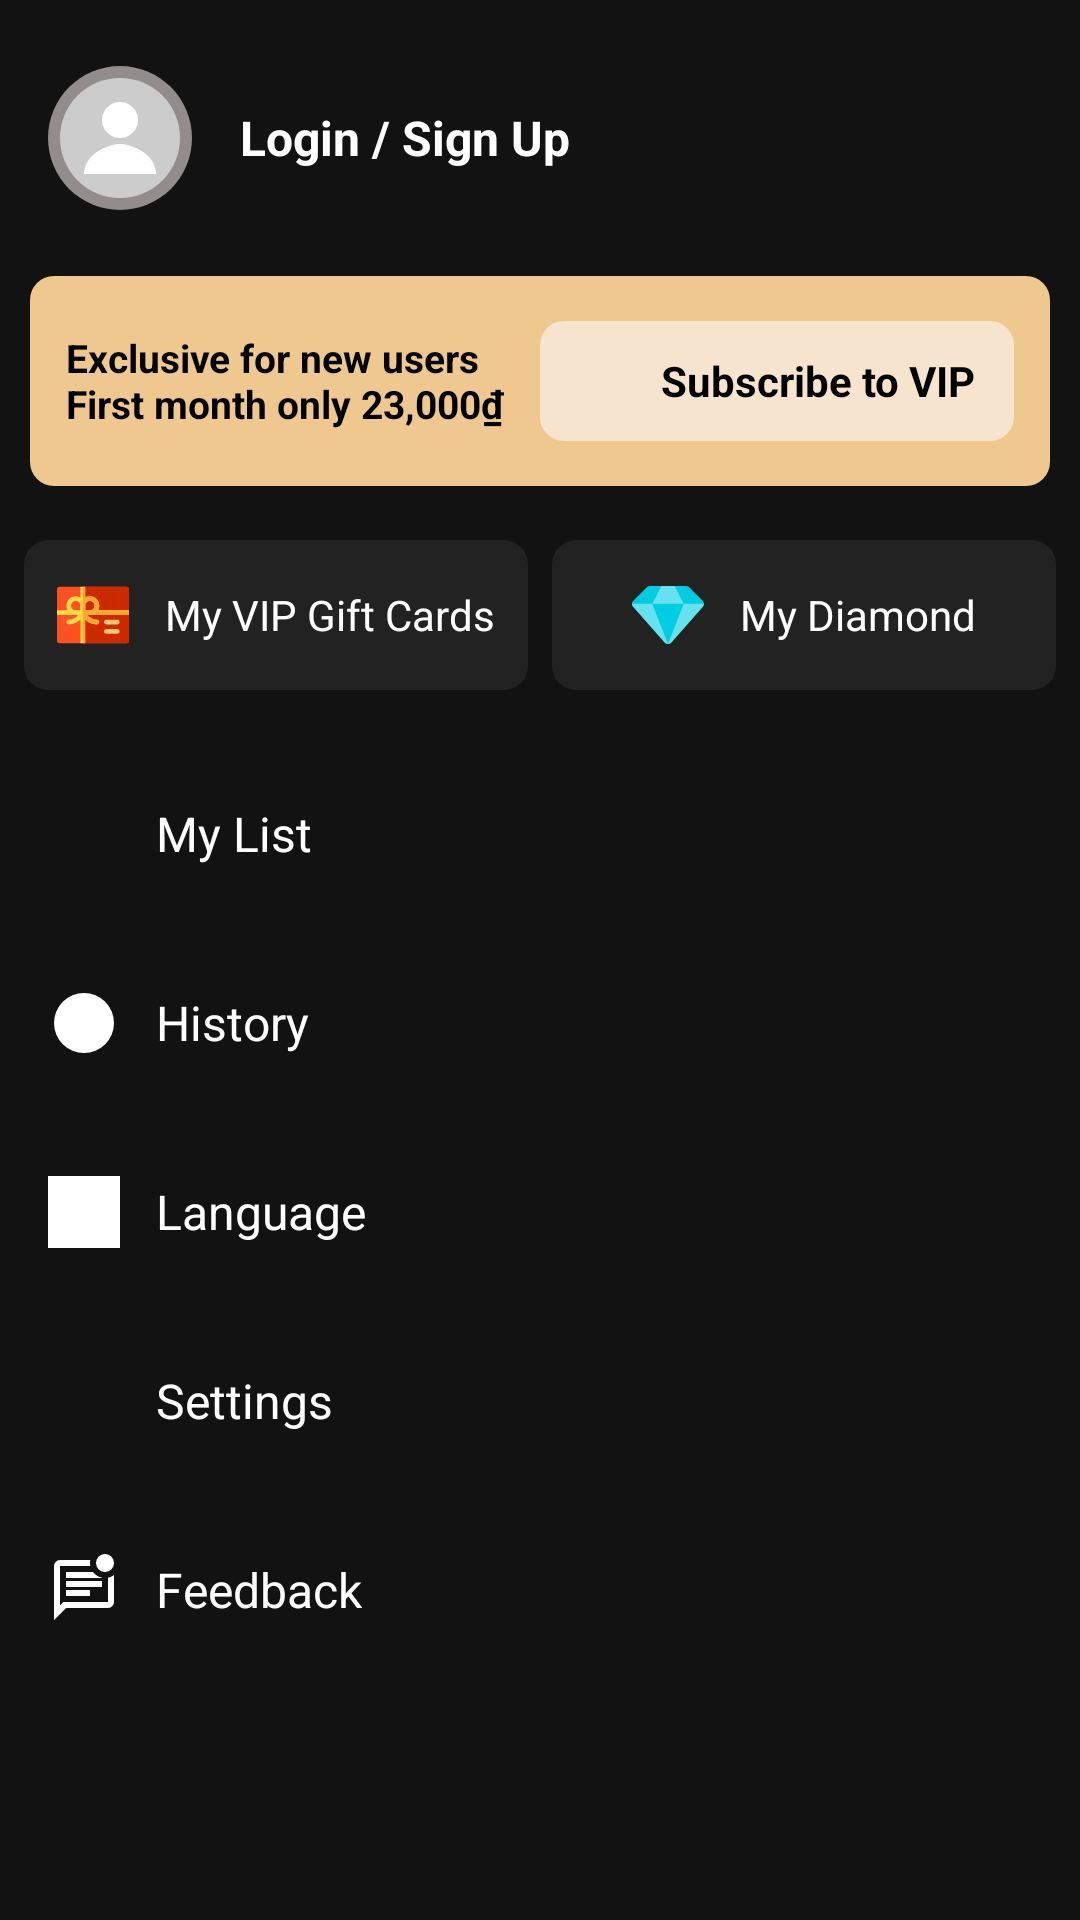

This screen was rendered from an Android layout file. Write that file and the resources it references.
<!-- AndroidManifest.xml: application theme Theme.DEFTY_MOVIE_APP -->
<!-- res/layout/profile_fragment.xml -->
<?xml version="1.0" encoding="utf-8"?>
<androidx.constraintlayout.widget.ConstraintLayout xmlns:android="http://schemas.android.com/apk/res/android"
    xmlns:app="http://schemas.android.com/apk/res-auto"
    android:layout_width="match_parent"
    android:layout_height="match_parent"
    android:background="#121212">

    <LinearLayout
        android:id="@+id/header"
        android:layout_width="match_parent"
        android:layout_height="wrap_content"
        android:layout_marginTop="10dp"
        android:background="#121212"
        android:gravity="center_vertical"
        android:orientation="horizontal"
        android:paddingHorizontal="16dp"
        android:paddingVertical="12dp"
        app:layout_constraintStart_toStartOf="parent"
        app:layout_constraintTop_toTopOf="parent">

        <androidx.cardview.widget.CardView
            android:layout_width="48dp"
            android:layout_height="48dp"
            android:layout_gravity="center_vertical"
            app:cardBackgroundColor="@android:color/transparent"
            app:cardCornerRadius="24dp"
            app:cardElevation="0dp">

            <ImageView
                android:id="@+id/avatar"
                android:layout_width="match_parent"
                android:layout_height="match_parent"
                android:background="#928C8C"
                android:scaleType="centerCrop"
                android:src="@drawable/ic_avatar" />
        </androidx.cardview.widget.CardView>

        <TextView
            android:id="@+id/login_text"
            android:layout_width="wrap_content"
            android:layout_height="wrap_content"
            android:paddingStart="16dp"
            android:text="@string/login_sign_up"
            android:textColor="@android:color/white"
            android:textSize="16sp"
            android:textStyle="bold" />
    </LinearLayout>

    <LinearLayout
        android:id="@+id/vip_banner"
        android:layout_width="match_parent"
        android:layout_height="70dp"
        android:orientation="horizontal"
        android:background="@drawable/banner_bg"
        android:padding="12dp"
        android:layout_marginTop="10dp"
        android:layout_marginHorizontal="10dp"
        android:gravity="center_vertical"
        app:layout_constraintTop_toBottomOf="@id/header"
        app:layout_constraintStart_toStartOf="parent"
        app:layout_constraintEnd_toEndOf="parent">

        <TextView
            android:layout_width="0dp"
            android:layout_height="wrap_content"
            android:layout_weight="1"
            android:text="@string/exclusive_for_new_users_nfirst_month_only_23_000"
            android:textColor="@android:color/black"
            android:textSize="13sp"
            android:textStyle="bold"/>

        <LinearLayout
            android:id="@+id/btn_subscribe"
            android:layout_width="0dp"
            android:layout_height="40dp"
            android:layout_weight="1"
            android:orientation="horizontal"
            android:background="@drawable/button_rounded"
            android:gravity="center"
            android:paddingHorizontal="12dp"
            android:paddingVertical="8dp">

            <ImageView
                android:layout_width="20dp"
                android:layout_height="20dp"
                android:src="@drawable/ic_crown"
                app:tint="@color/black" />

            <TextView
                android:layout_width="wrap_content"
                android:layout_height="wrap_content"
                android:text="@string/subscribe_to_vip"
                android:textColor="@color/black"
                android:textSize="14sp"
                android:textStyle="bold"
                android:paddingStart="8dp" />
        </LinearLayout>


    </LinearLayout>

    <LinearLayout
        android:id="@+id/vip_options"
        android:layout_width="match_parent"
        android:layout_height="wrap_content"
        android:orientation="horizontal"
        android:weightSum="2"
        android:padding="8dp"
        android:layout_marginTop="10dp"
        app:layout_constraintTop_toBottomOf="@id/vip_banner"
        app:layout_constraintStart_toStartOf="parent"
        app:layout_constraintEnd_toEndOf="parent">

        <LinearLayout
            android:id="@+id/btn_gift_cards"
            android:layout_width="0dp"
            android:layout_height="50dp"
            android:layout_weight="1"
            android:orientation="horizontal"
            android:gravity="center"
            android:background="@drawable/bg_button_rounded"
            android:layout_marginEnd="4dp">

            <ImageView
                android:layout_width="24dp"
                android:layout_height="24dp"
                android:src="@drawable/ic_gift_card"/>

            <TextView
                android:layout_width="wrap_content"
                android:layout_height="wrap_content"
                android:text="@string/my_vip_gift_cards"
                android:textColor="@android:color/white"
                android:textSize="14sp"
                android:paddingStart="12dp" />
        </LinearLayout>


        <LinearLayout
            android:id="@+id/btn_diamond"
            android:layout_width="0dp"
            android:layout_height="50dp"
            android:layout_weight="1"
            android:orientation="horizontal"
            android:gravity="center"
            android:background="@drawable/bg_button_rounded"
            android:layout_marginStart="4dp">

            <ImageView
                android:layout_width="24dp"
                android:layout_height="24dp"
                android:src="@drawable/ic_diamond"/>

            <TextView
                android:layout_width="wrap_content"
                android:layout_height="wrap_content"
                android:text="@string/my_diamond"
                android:textColor="@android:color/white"
                android:textSize="14sp"
                android:paddingStart="12dp" />
        </LinearLayout>
    </LinearLayout>

    
    <LinearLayout
        android:id="@+id/menu_items"
        android:layout_width="match_parent"
        android:layout_height="wrap_content"
        android:orientation="vertical"
        android:padding="16dp"
        app:layout_constraintTop_toBottomOf="@id/vip_options"
        app:layout_constraintStart_toStartOf="parent">

        
        <LinearLayout
            android:id="@+id/myList_item"
            android:layout_width="match_parent"
            android:layout_height="wrap_content"
            android:orientation="horizontal"
            android:layout_marginBottom="15dp"
            android:gravity="center_vertical"
            android:paddingVertical="12dp">

            <ImageView
                android:layout_width="24dp"
                android:layout_height="24dp"
                android:src="@drawable/ic_list"
                app:tint="@android:color/white" />

            <TextView
                android:layout_width="wrap_content"
                android:layout_height="wrap_content"
                android:text="@string/my_list"
                android:textColor="@android:color/white"
                android:textSize="16sp"
                android:paddingStart="12dp" />
        </LinearLayout>

        
        <LinearLayout
            android:id="@+id/history_item"
            android:layout_width="match_parent"
            android:layout_height="wrap_content"
            android:orientation="horizontal"
            android:layout_marginBottom="15dp"
            android:gravity="center_vertical"
            android:paddingVertical="12dp">

            <ImageView
                android:layout_width="24dp"
                android:layout_height="24dp"
                android:src="@drawable/ic_history"
                app:tint="@android:color/white" />

            <TextView
                android:layout_width="wrap_content"
                android:layout_height="wrap_content"
                android:text="@string/history"
                android:textColor="@android:color/white"
                android:textSize="16sp"
                android:paddingStart="12dp" />
        </LinearLayout>

        
        <LinearLayout
            android:id="@+id/language_item"
            android:layout_width="match_parent"
            android:layout_height="wrap_content"
            android:orientation="horizontal"
            android:layout_marginBottom="15dp"
            android:gravity="center_vertical"
            android:paddingVertical="12dp">

            <ImageView
                android:layout_width="24dp"
                android:layout_height="24dp"
                android:src="@drawable/ic_language"
                app:tint="@android:color/white" />

            <TextView
                android:layout_width="wrap_content"
                android:layout_height="wrap_content"
                android:text="@string/language"
                android:textColor="@android:color/white"
                android:textSize="16sp"
                android:paddingStart="12dp" />
        </LinearLayout>

        
        <LinearLayout
            android:id="@+id/setting_item"
            android:layout_width="match_parent"
            android:layout_height="wrap_content"
            android:orientation="horizontal"
            android:layout_marginBottom="15dp"
            android:gravity="center_vertical"
            android:paddingVertical="12dp">

            <ImageView
                android:layout_width="24dp"
                android:layout_height="24dp"
                android:src="@drawable/ic_setting"
                app:tint="@android:color/white" />

            <TextView
                android:layout_width="wrap_content"
                android:layout_height="wrap_content"
                android:text="@string/settings"
                android:textColor="@android:color/white"
                android:textSize="16sp"
                android:paddingStart="12dp" />
        </LinearLayout>

        
        <LinearLayout
            android:id="@+id/feedback_item"
            android:layout_width="match_parent"
            android:layout_height="wrap_content"
            android:orientation="horizontal"
            android:gravity="center_vertical"
            android:paddingVertical="12dp">

            <ImageView
                android:layout_width="24dp"
                android:layout_height="24dp"
                android:src="@drawable/ic_feedback"
                app:tint="@android:color/white" />

            <TextView
                android:layout_width="wrap_content"
                android:layout_height="wrap_content"
                android:text="@string/feedback"
                android:textColor="@android:color/white"
                android:textSize="16sp"
                android:paddingStart="12dp" />
        </LinearLayout>


    </LinearLayout>

</androidx.constraintlayout.widget.ConstraintLayout>
<!-- resources referenced by this layout -->
<resources>
  <color name="black">#FF000000</color>
  <!-- drawable banner_bg (drawable) -->
  <shape xmlns:android="http://schemas.android.com/apk/res/android">
      <solid android:color="#EEC88F" />
      <corners android:radius="8dp"/>
  </shape>
  <!-- drawable bg_button_rounded (drawable) -->
  <shape xmlns:android="http://schemas.android.com/apk/res/android">
      <solid android:color="#222222" /> 
      <corners android:radius="8dp" /> 
  </shape>
  <!-- drawable button_rounded (drawable) -->
  <shape xmlns:android="http://schemas.android.com/apk/res/android">
      <solid android:color="#F7E4CF" /> 
      <corners android:radius="8dp" /> 
  </shape>
  <!-- drawable ic_avatar (drawable) -->
  <?xml version="1.0" encoding="utf-8"?>
  <vector xmlns:android="http://schemas.android.com/apk/res/android"
      android:width="24dp"
      android:height="24dp"
      android:viewportWidth="24"
      android:viewportHeight="24">
  
      
      <path
          android:fillColor="#CCCCCC"
          android:pathData="M12,2a10,10 0 1,0 0,20a10,10 0 1,0 0,-20" />
  
      
      <path
          android:fillColor="#FFFFFF"
          android:pathData="M12,6a3,3 0 1,1 0,6a3,3 0 1,1 0,-6" />
  
      
      <path
          android:fillColor="#FFFFFF"
          android:pathData="M6,18c0,-3.3 4,-5 6,-5s6,1.7 6,5H6z" />
  </vector>
  <!-- drawable ic_diamond (drawable) -->
  <vector xmlns:android="http://schemas.android.com/apk/res/android"
      android:width="64dp"
      android:height="52dp"
      android:viewportWidth="64"
      android:viewportHeight="52">
    <path
        android:pathData="M64,16a4,4 0,0 1,-1 2.63l-28,32a4,4 0,0 1,-6 0l-28,-32a4,4 0,0 1,0.18 -5.46l12,-12A4,4 0,0 1,16 0H48a4,4 0,0 1,2.83 1.17l12,12A4,4 0,0 1,64 16Z"
        android:fillColor="#00cde2"/>
    <path
        android:pathData="M26,0l-8,16l14,0l14,0l-8,-16l-12,0z"
        android:strokeAlpha="0.4"
        android:fillColor="#fff"
        android:fillAlpha="0.4"/>
    <path
        android:pathData="M18,16 L32,52a4,4 0,0 1,-3 -1.37l-28,-32A4,4 0,0 1,0 16Z"
        android:strokeAlpha="0.4"
        android:fillColor="#fff"
        android:fillAlpha="0.4"/>
    <path
        android:pathData="M64,16a4,4 0,0 1,-1 2.63l-28,32A4,4 0,0 1,32 52L46,16Z"
        android:strokeAlpha="0.4"
        android:fillColor="#fff"
        android:fillAlpha="0.4"/>
  </vector>
  <!-- drawable ic_feedback (drawable) -->
  <vector xmlns:android="http://schemas.android.com/apk/res/android"
      android:width="24dp"
      android:height="24dp"
      android:viewportWidth="960"
      android:viewportHeight="960">
    <path
        android:pathData="M240,560h320v-80L240,480v80ZM240,440h480v-80L240,360v80ZM240,320h480v-4q-37,-8 -67.5,-27.5T600,240L240,240v80ZM80,880v-720q0,-33 23.5,-56.5T160,80h404q-4,20 -4,40t4,40L160,160v525l46,-45h594v-324q23,-5 43,-13.5t37,-22.5v360q0,33 -23.5,56.5T800,720L240,720L80,880ZM160,160v480,-480ZM760,240q-50,0 -85,-35t-35,-85q0,-50 35,-85t85,-35q50,0 85,35t35,85q0,50 -35,85t-85,35Z"
        android:fillColor="#e3e3e3"/>
  </vector>
  <!-- drawable ic_gift_card: vector/xml drawable (drawable, 2744 chars, omitted) -->
  <!-- drawable ic_history: png bitmap (drawable, 99814 bytes) -->
  <!-- drawable ic_language: png bitmap (drawable, 49315 bytes) -->
  <string name="exclusive_for_new_users_nfirst_month_only_23_000">
          Exclusive for new users\nFirst month only 23,000₫
      </string>
  <string name="feedback">Feedback</string>
  <string name="history">History</string>
  <string name="language">Language</string>
  <string name="login_sign_up">Login / Sign Up</string>
  <string name="my_diamond">My Diamond</string>
  <string name="my_list">My List</string>
  <string name="my_vip_gift_cards">My VIP Gift Cards</string>
  <string name="settings">Settings</string>
  <string name="subscribe_to_vip">Subscribe to VIP</string>
  <style name="Theme.DEFTY_MOVIE_APP" parent="Base.Theme.DEFTY_MOVIE_APP" />
  <style name="Base.Theme.DEFTY_MOVIE_APP" parent="Theme.Material3.DayNight.NoActionBar">
          
          
  
          
      </style>
</resources>
